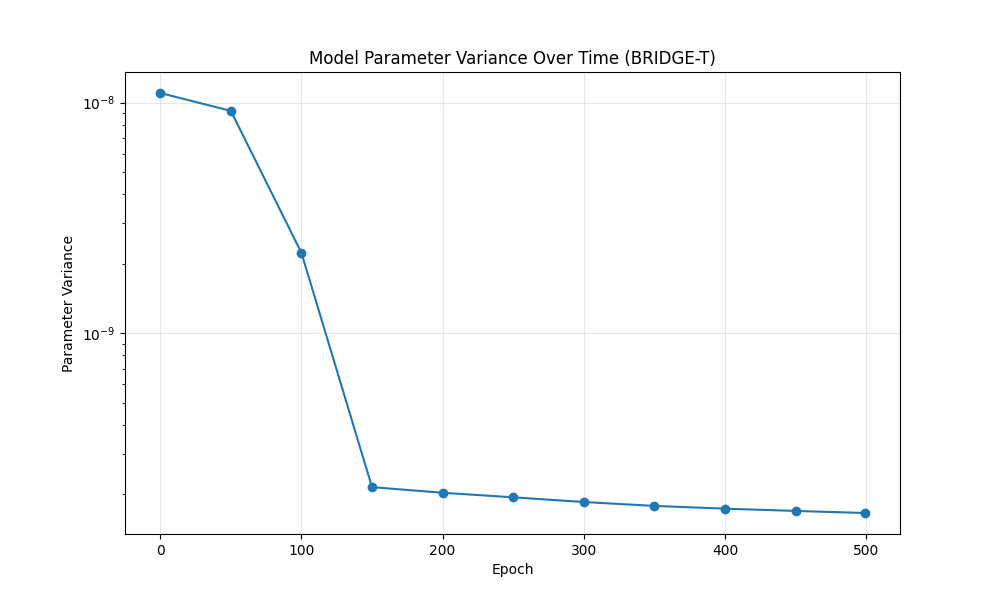

The file beside this chart, header and first rows:
epoch, variance
0, 1.1003344901894252e-08
50, 9.205236572995545e-09
100, 2.2307935498844245e-09
150, 2.1481345868767932e-10
200, 2.0309232073856265e-10
250, 1.940448357551361e-10
300, 1.8514934030378072e-10
350, 1.7810207475488227e-10
400, 1.7328467827315563e-10
450, 1.6936911595433202e-10
499, 1.659240106421933e-10
